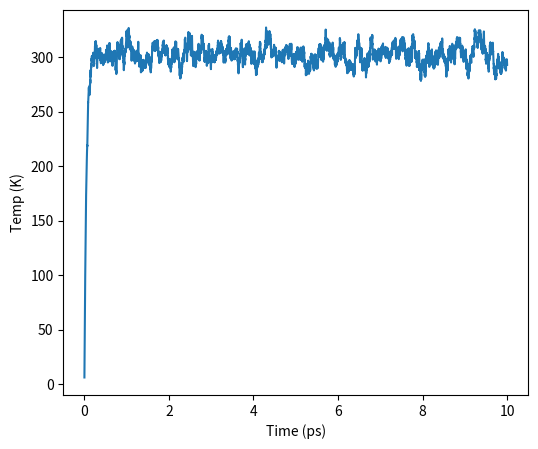

Here is the Python script that generated this plot:
# !/usr/bin/python
"""
A molecular dynamics solver that simulates the motion of non-interacting particles
in the canonical ensemble using a Langevin thermostat. This script is designed
to be parallelized using MPI for simulating at multiple temperatures concurrently.
"""
import time
import numpy as np
import matplotlib.pyplot as plt

# Define global physical constants
from scipy.constants import Avogadro, Boltzmann

def wallHitCheck(pos, vels, box):
    """ This function enforces reflective boundary conditions.
    All particles that hit a wall  have their velocity updated
    in the opposite direction.
    @pos: atomic positions (ndarray)
    @vels: atomic velocity (ndarray, updated if collisions detected)
    @box: simulation box size (tuple)
    """
    ndims = len(box)

    for i in range(ndims):
        vels[((pos[:,i] <= box[i][0]) | (pos[:,i] >= box[i][1])),i] *= -1

def integrate(pos, vels, forces, mass,  dt):
    """ A simple forward Euler integrator that moves the system in time 
    @pos: atomic positions (ndarray, updated)
    @vels: atomic velocity (ndarray, updated)
    """
    pos += vels * dt
    vels += forces * dt / mass[np.newaxis].T

def computeForce(mass, vels, temp, relax, dt):
    """ Computes the Langevin force for all particles
    @mass: particle mass (ndarray)
    @vels: particle velocities (ndarray)
    @temp: temperature (float)
    @relax: thermostat constant (float)
    @dt: simulation timestep (float)
    returns forces (ndarray)
    """
    natoms, ndims = vels.shape

    sigma = np.sqrt(2.0 * mass * temp * Boltzmann / (relax * dt))
    noise = np.random.randn(natoms, ndims) * sigma[np.newaxis].T

    force = - (vels * mass[np.newaxis].T) / relax + noise

    return force

def run(**args):
    """ This is the main function that solves Langevin's equations for
    a system of natoms usinga forward Euler scheme, and returns an output
    list that stores the time and the temperture.
    @natoms (int): number of particles
    @temp (float): temperature (in Kelvin)
    @mass (float): particle mass (in Kg)
    @relax (float): relaxation constant (in seconds)
    @dt (float): simulation timestep (s)
    @nsteps (int): total number of steps the solver performs
    @box (tuple): simulation box size (in meters) of size dimensions x 2
    e.g. box = ((-1e-9, 1e-9), (-1e-9, 1e-9)) defines a 2D square
    @ofname (string): filename to write output to
    @freq (int): write output every 'freq' steps
    @[radius]: particle radius (for visualization)
    Returns a list (of size nsteps x 2) containing the time and temperature.
    
    """

    natoms, box, dt, temp = args['natoms'], args['box'], args['dt'], args['temp']
    mass, relax, nsteps   = args['mass'], args['relax'], args['steps']
    ofname, freq, radius = args['ofname'], args['freq'], args['radius']

    dim = len(box)
    pos = np.random.rand(natoms,dim)

    for i in range(dim):
        pos[:,i] = box[i][0] + (box[i][1] -  box[i][0]) * pos[:,i]

    vels = np.random.rand(natoms,dim)
    mass = np.ones(natoms) * mass / Avogadro
    radius = np.ones(natoms) * radius
    step = 0

    output = []

    while step <= nsteps:

        step += 1

        # Compute all forces
        forces = computeForce(mass, vels, temp, relax, dt)

        # Move the system in time
        integrate(pos, vels, forces, mass, dt)

        # Check if any particle has collided with the wall
        wallHitCheck(pos,vels,box)

        # Compute output (temperature)
        ins_temp = np.sum(np.dot(mass, (vels - vels.mean(axis=0))**2)) / (Boltzmann * dim * natoms)
        output.append([step * dt, ins_temp])

        if not step%freq:
            #dump.writeOutput(ofname, natoms, step, box, radius=radius, pos=pos, v=vels)
            writeOutput(ofname, natoms, step, box, radius=radius, pos=pos, v=vels)
    return np.array(output)


def writeOutput(filename, natoms, timestep, box, **data):
    """ Writes the output (in dump format) """

    axis = ('x', 'y', 'z')

    with open(filename, 'a') as fp:

        fp.write('ITEM: TIMESTEP\n')
        fp.write('{}\n'.format(timestep))

        fp.write('ITEM: NUMBER OF ATOMS\n')
        fp.write('{}\n'.format(natoms))

        fp.write('ITEM: BOX BOUNDS' + ' f' * len(box) + '\n')
        for box_bounds in box:
            fp.write('{} {}\n'.format(*box_bounds))

        for i in range(len(axis) - len(box)):
            fp.write('0 0\n')

        keys = list(data.keys())

        for key in keys:
            isMatrix = len(data[key].shape) > 1

            if isMatrix:
                _, nCols = data[key].shape

                for i in range(nCols):
                    if key == 'pos':
                        data['{}'.format(axis[i])] = data[key][:,i]
                    else:
                        data['{}_{}'.format(key,axis[i])] = data[key][:,i]

                del data[key]

        keys = data.keys()

        fp.write('ITEM: ATOMS' + (' {}' * len(data)).format(*data) + '\n')

        output = []
        for key in keys:
            output = np.hstack((output, data[key]))

        if len(output):
            np.savetxt(fp, output.reshape((natoms, len(data)), order='F'))

# -----------------------------------------------------------------------------
# Your MPI parallelization code should start here. Do not modify the code above.
# -----------------------------------------------------------------------------

# Run code wih desired parameters

N_atoms = 1000

if __name__ == '__main__':

    params = {
        'natoms': N_atoms,
        'temp': 300,
        'mass': 0.001,
        'radius': 120e-12,
        'relax': 1e-13,
        'dt': 1e-15,
        'steps': 10000,
        'freq': 100,
        'box': ((0, 1e-8), (0, 1e-8), (0, 1e-8)),
        'ofname': 'traj-hydrogen-3D-{}.dump'.format(N_atoms)
        }
    start = time.time()
    output = run(**params)
    elapsed = time.time() - start
    print(elapsed)

    plt.figure(figsize=(6,5))
    plt.plot(output[:,0] * 1e12, output[:,1])
    plt.xlabel('Time (ps)')
    plt.ylabel('Temp (K)')
    plt.savefig("./temperature-{}.png".format(N_atoms))
    plt.close()
